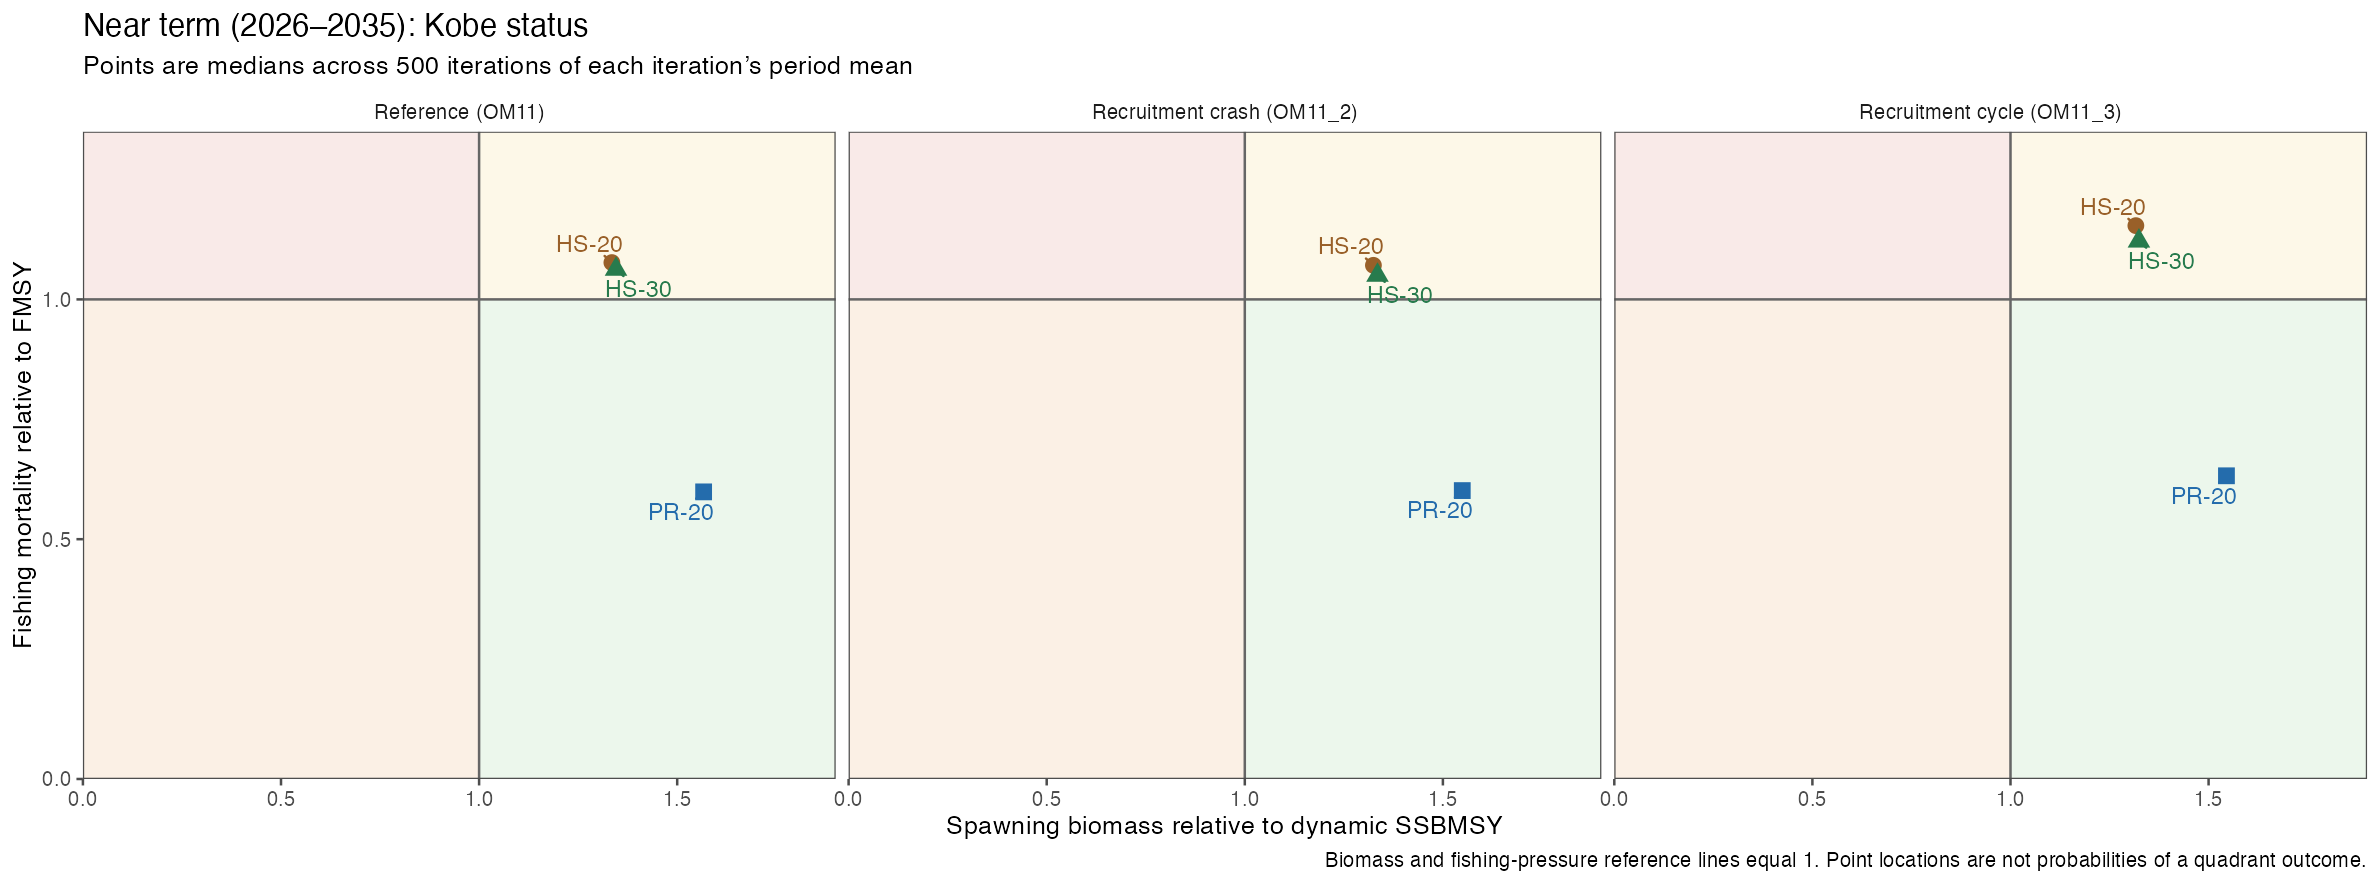

Source data for this figure (header and first rows):
scenario, panel, code, sb, f, iterations
om11, Reference (OM11), tun43, 1.335, 1.077, 500
om11, Reference (OM11), tun44, 1.567, 0.5987, 500
om11, Reference (OM11), tun47, 1.346, 1.063, 500
om11_2, Recruitment crash (OM11_2), tun43, 1.325, 1.071, 500
om11_2, Recruitment crash (OM11_2), tun44, 1.549, 0.6013, 500
om11_2, Recruitment crash (OM11_2), tun47, 1.335, 1.05, 500
om11_3, Recruitment cycle (OM11_3), tun43, 1.316, 1.154, 500
om11_3, Recruitment cycle (OM11_3), tun44, 1.545, 0.6322, 500
om11_3, Recruitment cycle (OM11_3), tun47, 1.324, 1.122, 500
